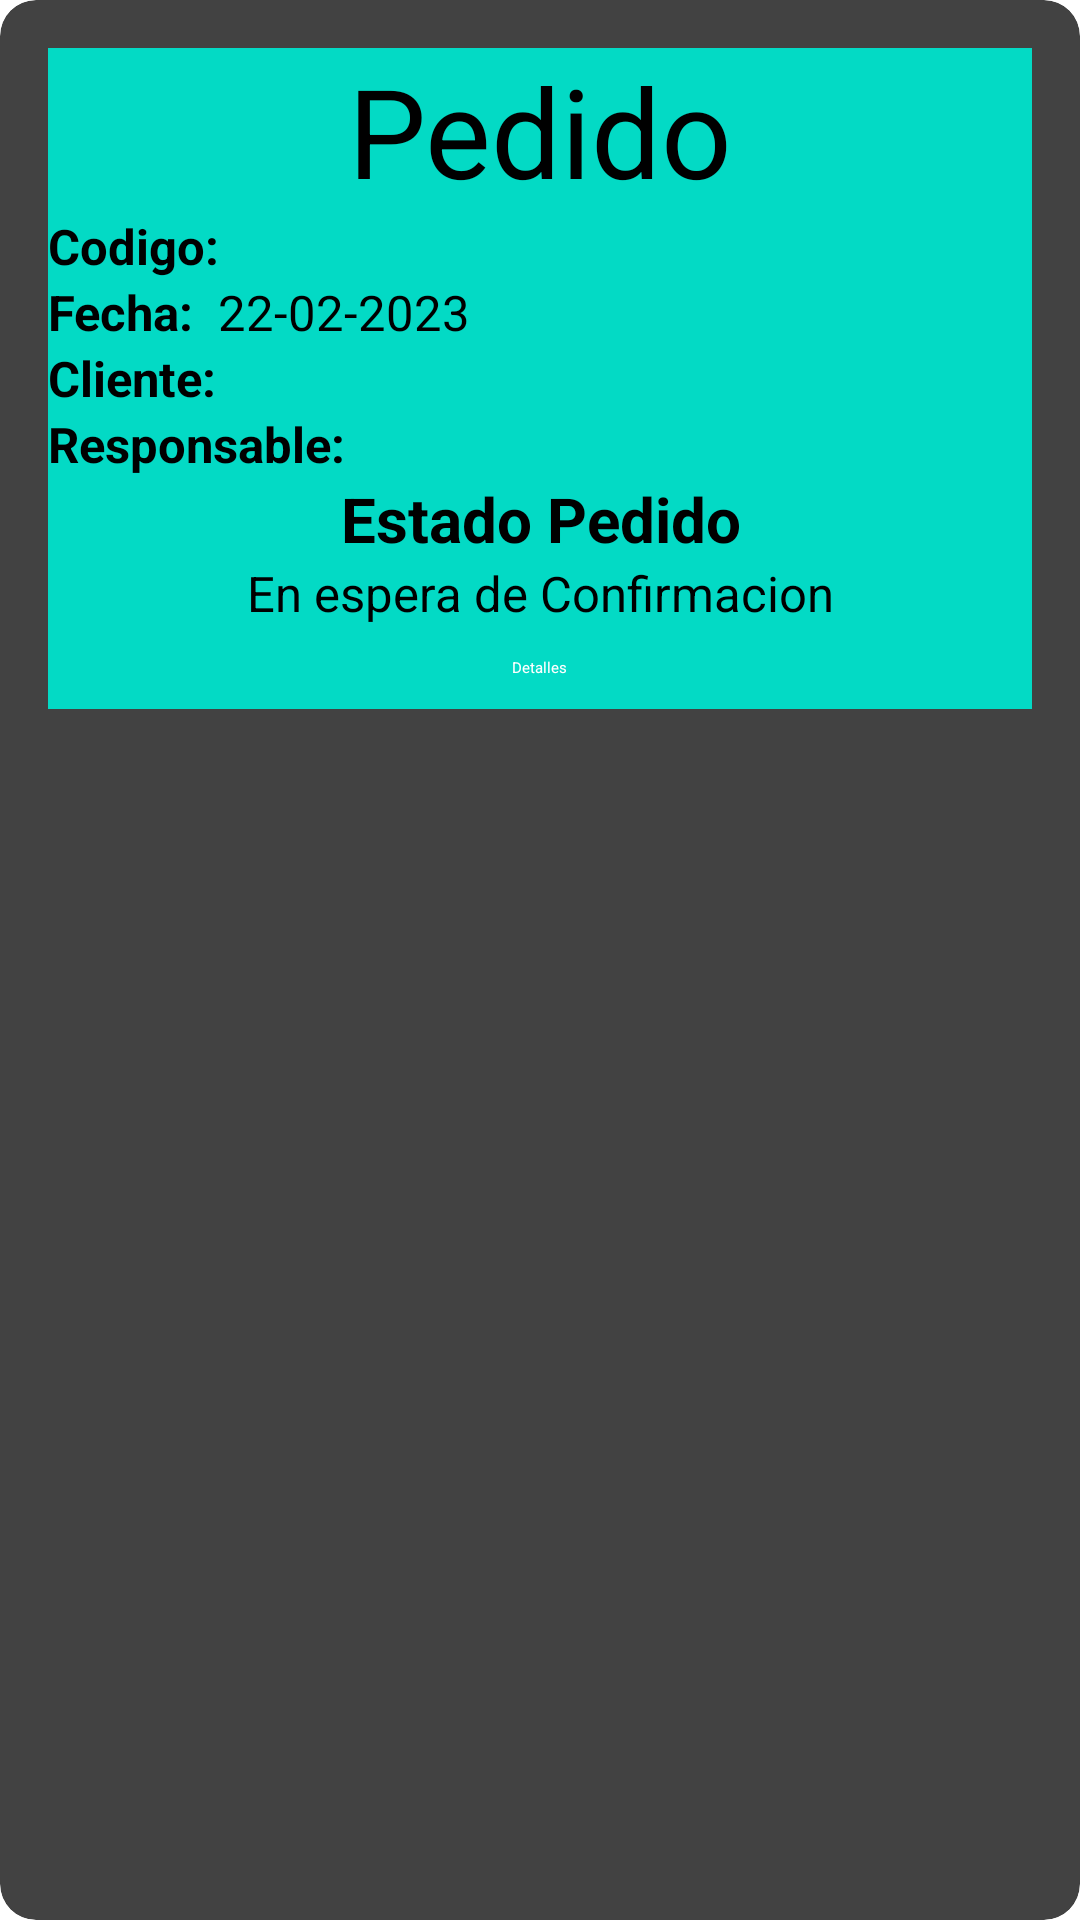

Reconstruct the res/layout file that produces this screen, plus the resources it refers to.
<!-- AndroidManifest.xml: application theme Theme.Milkysoft.NoActionBar -->
<!-- res/layout/pedidos_list.xml -->
<?xml version="1.0" encoding="utf-8"?>
<androidx.cardview.widget.CardView xmlns:android="http://schemas.android.com/apk/res/android"
    android:layout_width="match_parent"
    android:layout_height="wrap_content"
    xmlns:app="http://schemas.android.com/apk/res-auto"
    android:background="#E98A6C"
    app:cardElevation="12dp"
    app:cardCornerRadius="12dp"
    android:layout_margin="16dp">

    <LinearLayout
        android:layout_width="match_parent"
        android:layout_height="wrap_content"
        android:layout_margin="16dp"

        android:background="@color/teal_200"
        android:orientation="vertical">


        <TextView
            android:layout_width="match_parent"
            android:layout_height="wrap_content"
            android:text="Pedido"
            android:textAlignment="center"
            android:textSize="20pt" />

        <LinearLayout
            android:layout_width="wrap_content"
            android:layout_height="wrap_content"
            android:layout_gravity="center_vertical"
            android:orientation="horizontal">

            <TextView
                android:layout_width="wrap_content"
                android:layout_height="wrap_content"
                android:text="Codigo: "
                android:textColor="@color/black"
                android:textSize="8pt"
                android:textStyle="bold" />

            <TextView
                android:id="@+id/tvCodigoPedido"
                android:layout_width="wrap_content"
                android:layout_height="wrap_content"
                android:textColor="@color/black"
                android:textSize="8pt" />

        </LinearLayout>

        <LinearLayout
            android:layout_width="wrap_content"
            android:layout_height="wrap_content"
            android:layout_gravity="center_vertical"
            android:orientation="horizontal">

            <TextView
                android:layout_width="wrap_content"
                android:layout_height="wrap_content"
                android:text="Fecha: "
                android:textColor="@color/black"
                android:textSize="8pt"
                android:textStyle="bold" />

            <TextView
                android:id="@+id/tvFechaPedido"
                android:layout_width="wrap_content"
                android:layout_height="wrap_content"
                android:text=" 22-02-2023"
                android:textColor="@color/black"
                android:textSize="8pt" />

        </LinearLayout>

        <LinearLayout
            android:layout_width="wrap_content"
            android:layout_height="wrap_content"
            android:layout_gravity="center_vertical"
            android:orientation="horizontal">

            <TextView
                android:layout_width="wrap_content"
                android:layout_height="wrap_content"
                android:text="Cliente: "
                android:textColor="@color/black"
                android:textSize="8pt"
                android:textStyle="bold" />

            <TextView
                android:id="@+id/tvClientePedido"
                android:layout_width="wrap_content"
                android:layout_height="wrap_content"
                android:textColor="@color/black"
                android:textSize="8pt" />

        </LinearLayout>

        <LinearLayout
            android:layout_width="wrap_content"
            android:layout_height="wrap_content"
            android:layout_gravity="center_vertical"
            android:orientation="horizontal">

            <TextView
                android:layout_width="wrap_content"
                android:layout_height="wrap_content"
                android:text="Responsable: "
                android:textColor="@color/black"
                android:textSize="8pt"
                android:textStyle="bold" />

            <TextView
                android:id="@+id/tvResponsablePedido"
                android:layout_width="wrap_content"
                android:layout_height="wrap_content"
                android:textColor="@color/black"
                android:textSize="8pt" />

        </LinearLayout>

        <LinearLayout
            android:layout_width="match_parent"
            android:layout_height="wrap_content"
            android:layout_gravity="center_horizontal"
            android:orientation="vertical">

            <TextView
                android:layout_width="match_parent"
                android:layout_height="wrap_content"
                android:text="Estado Pedido"
                android:textAlignment="center"
                android:textColor="@color/black"
                android:textSize="10pt"
                android:textStyle="bold" />

            <TextView
                android:id="@+id/tvEstadoPedido"
                android:layout_width="match_parent"
                android:layout_height="wrap_content"
                android:text="En espera de Confirmacion"

                android:textAlignment="center"
                android:textColor="@color/black"
                android:textSize="8pt" />

        </LinearLayout>

        <LinearLayout
            android:layout_width="match_parent"
            android:layout_height="wrap_content"
            android:layout_gravity="center"
            android:gravity="center"
            android:orientation="horizontal"
            android:padding="5pt">

            <Button
                android:id="@+id/btnDetallesPedido"
                android:layout_width="wrap_content"
                android:layout_height="wrap_content"
                android:text="Detalles"
                android:textColor="@color/white" />
        </LinearLayout>


    </LinearLayout>

</androidx.cardview.widget.CardView>
<!-- resources referenced by this layout -->
<resources>
  <color name="black">#FF000000</color>
  <color name="teal_200">#FF03DAC5</color>
  <color name="white">#FFFFFFFF</color>
</resources>
